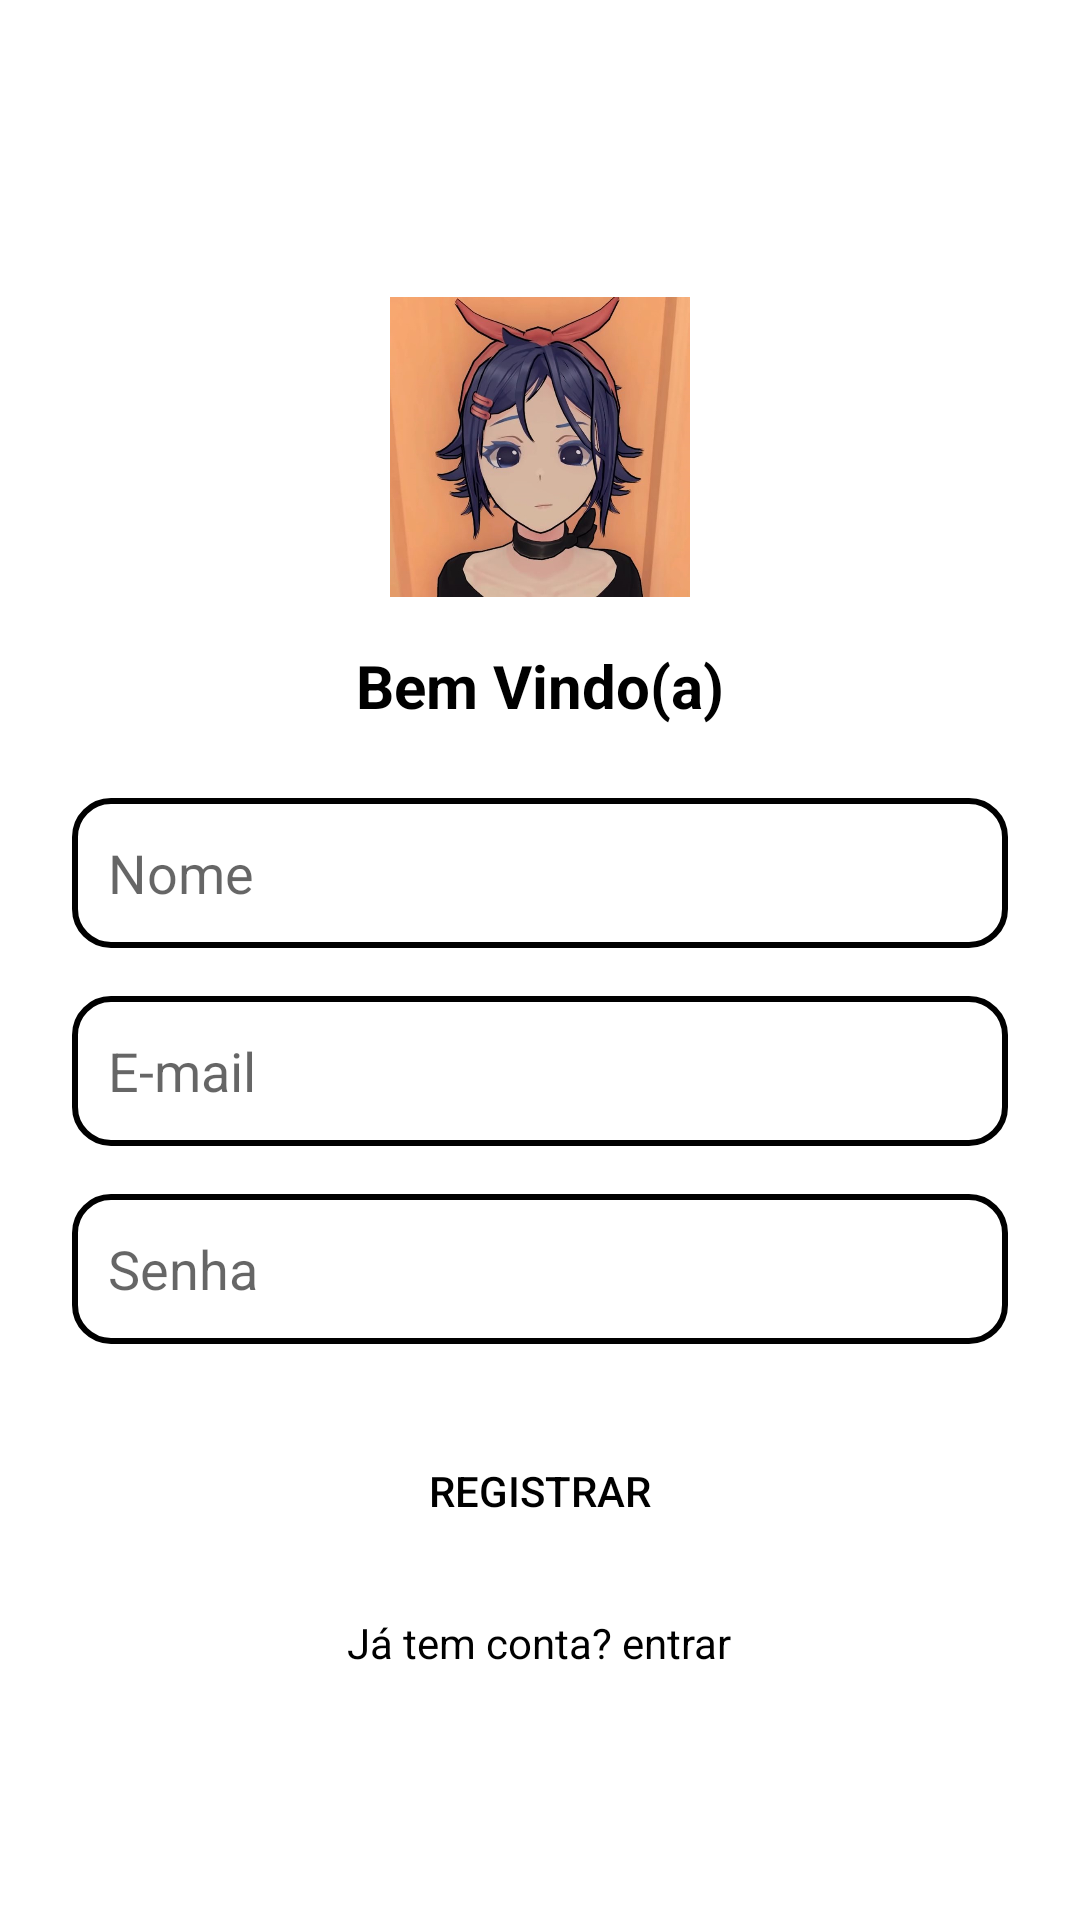

This screen was rendered from an Android layout file. Write that file and the resources it references.
<!-- AndroidManifest.xml: application theme Theme.ListaDeCompras -->
<!-- res/layout/fragment_register.xml -->
<?xml version="1.0" encoding="utf-8"?>
<ScrollView xmlns:android="http://schemas.android.com/apk/res/android"
    xmlns:app="http://schemas.android.com/apk/res-auto"
    android:background="#FFFFFF"
    android:layout_width="match_parent"
    android:layout_height="match_parent"
    android:fillViewport="true">

    <LinearLayout
        android:orientation="vertical"
        android:padding="24dp"
        android:gravity="center"
        android:layout_width="match_parent"
        android:layout_height="wrap_content">

        <com.google.android.material.imageview.ShapeableImageView
            android:layout_width="100dp"
            android:layout_height="100dp"
            android:layout_marginTop="16dp"
            android:contentDescription="Logo"
            app:srcCompat="@drawable/icon_teste"
            app:shapeAppearanceOverlay="@style/RoundedImage" />

        <TextView
            android:layout_marginTop="16dp"
            android:layout_width="wrap_content"
            android:layout_height="wrap_content"
            android:text="@string/userLoginAndRegister"
            android:textColor="#000000"
            android:textSize="20sp"
            android:textStyle="bold" />

        <EditText
            android:id="@+id/editTextNome"
            android:layout_marginTop="24dp"
            android:layout_width="match_parent"
            android:layout_height="50dp"
            android:hint="Nome"
            android:background="@drawable/edittext_background"
            android:padding="12dp" />

        <EditText
            android:id="@+id/editTextEmail"
            android:layout_marginTop="16dp"
            android:layout_width="match_parent"
            android:layout_height="50dp"
            android:hint="E-mail"
            android:background="@drawable/edittext_background"
            android:padding="12dp"
            android:inputType="textEmailAddress" />

        <EditText
            android:id="@+id/editTextSenha"
            android:layout_marginTop="16dp"
            android:layout_width="match_parent"
            android:layout_height="50dp"
            android:hint="Senha"
            android:background="@drawable/edittext_background"
            android:padding="12dp"
            android:inputType="textPassword" />

        <Button
            android:id="@+id/buttonRegister"
            android:layout_marginTop="24dp"
            android:layout_width="match_parent"
            android:layout_height="50dp"
            android:text="Registrar"
            android:background="@drawable/button_background"
            android:textColor="#000000" />

        <TextView
            android:id="@+id/textGoToLogin"
            android:layout_marginTop="16dp"
            android:layout_width="wrap_content"
            android:layout_height="wrap_content"
            android:text="Já tem conta? entrar"
            android:textColor="#000000" />
    </LinearLayout>
</ScrollView>
<!-- resources referenced by this layout -->
<resources>
  <!-- drawable edittext_background (drawable) -->
  <shape xmlns:android="http://schemas.android.com/apk/res/android">
      <solid android:color="@android:color/transparent" />
      <stroke
          android:width="2dp"
          android:color="#000000" />
      <corners android:radius="12dp" />
  </shape>
  <!-- drawable icon_teste: png bitmap (drawable, 615409 bytes) -->
  <string name="userLoginAndRegister">Bem Vindo(a)</string>
  <style name="Theme.ListaDeCompras" parent="Theme.MaterialComponents.Light.DarkActionBar">
      
          <item name="colorPrimary">@color/cinza707070</item>
          <item name="colorPrimaryVariant">@color/purple_700</item>
          <item name="colorOnPrimary">@color/white</item>
          
          <item name="colorSecondary">@color/teal_200</item>
          <item name="colorSecondaryVariant">@color/teal_700</item>
          <item name="colorOnSecondary">@color/black</item>
          
          <item name="android:statusBarColor">?attr/colorPrimaryVariant</item>
          
      </style>
  <color name="cinza707070">#707070</color>
  <color name="purple_700">#FF3700B3</color>
  <color name="white">#FFFFFFFF</color>
  <color name="teal_200">#FF03DAC5</color>
  <color name="teal_700">#FF018786</color>
  <color name="black">#FF000000</color>
</resources>
